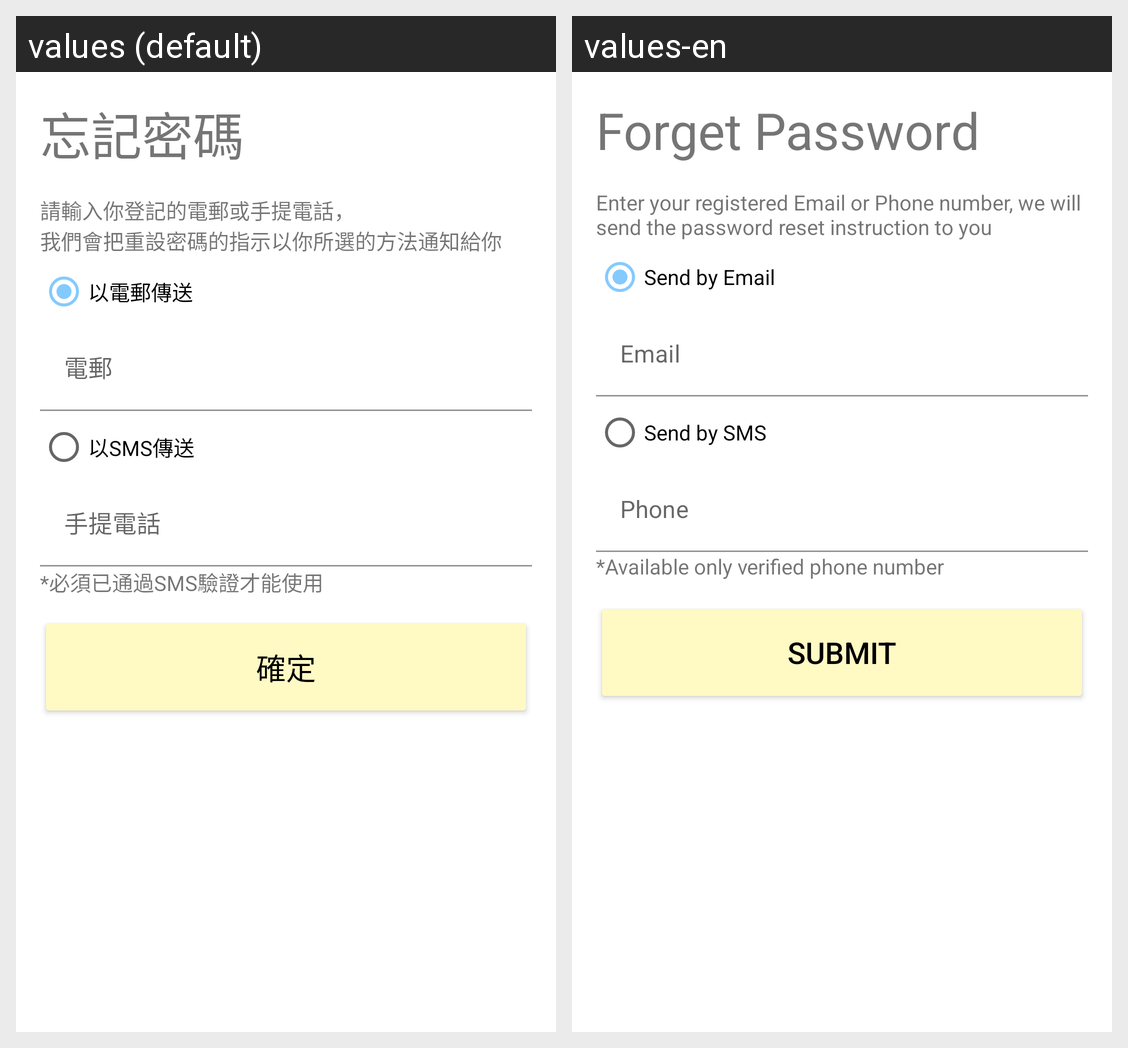

Translations of the strings shown on this Android screen, per locale in the grid:
Android screen res/layout/forget_password_fragment.xml rendered under 2 locales, left to right: values (default), values-en. Device: Nexus 5 (rendered at 1080×1920; each locale shown at half size, 540×960, under a caption strip naming it); theme Theme.Megapet.
Strings drawn on this screen, with the default value and each locale's value (text and hints the layout hard-codes, and strings that could not be matched under every locale, appear in the picture but are not listed):

forget_password_title
  values: 忘記密碼
  values-en: Forget Password

forget_password_desc
  values: 請輸入你登記的電郵或手提電話，
      我們會把重設密碼的指示以你所選的方法通知給你
  values-en: Enter your registered Email or Phone number, we will send the password reset instruction to you

forget_password_email_radio_text
  values: 以電郵傳送
  values-en: Send by Email

forget_password_email_hint
  values: 電郵
  values-en: Email

forget_password_phone_radio_text
  values: 以SMS傳送
  values-en: Send by SMS

forget_password_phone_hint
  values: 手提電話
  values-en: Phone

forget_password_submit_btn
  values: 確定
  values-en: Submit

forget_password_phone_required_text
  values: *必須已通過SMS驗證才能使用
  values-en: *Available only verified phone number
